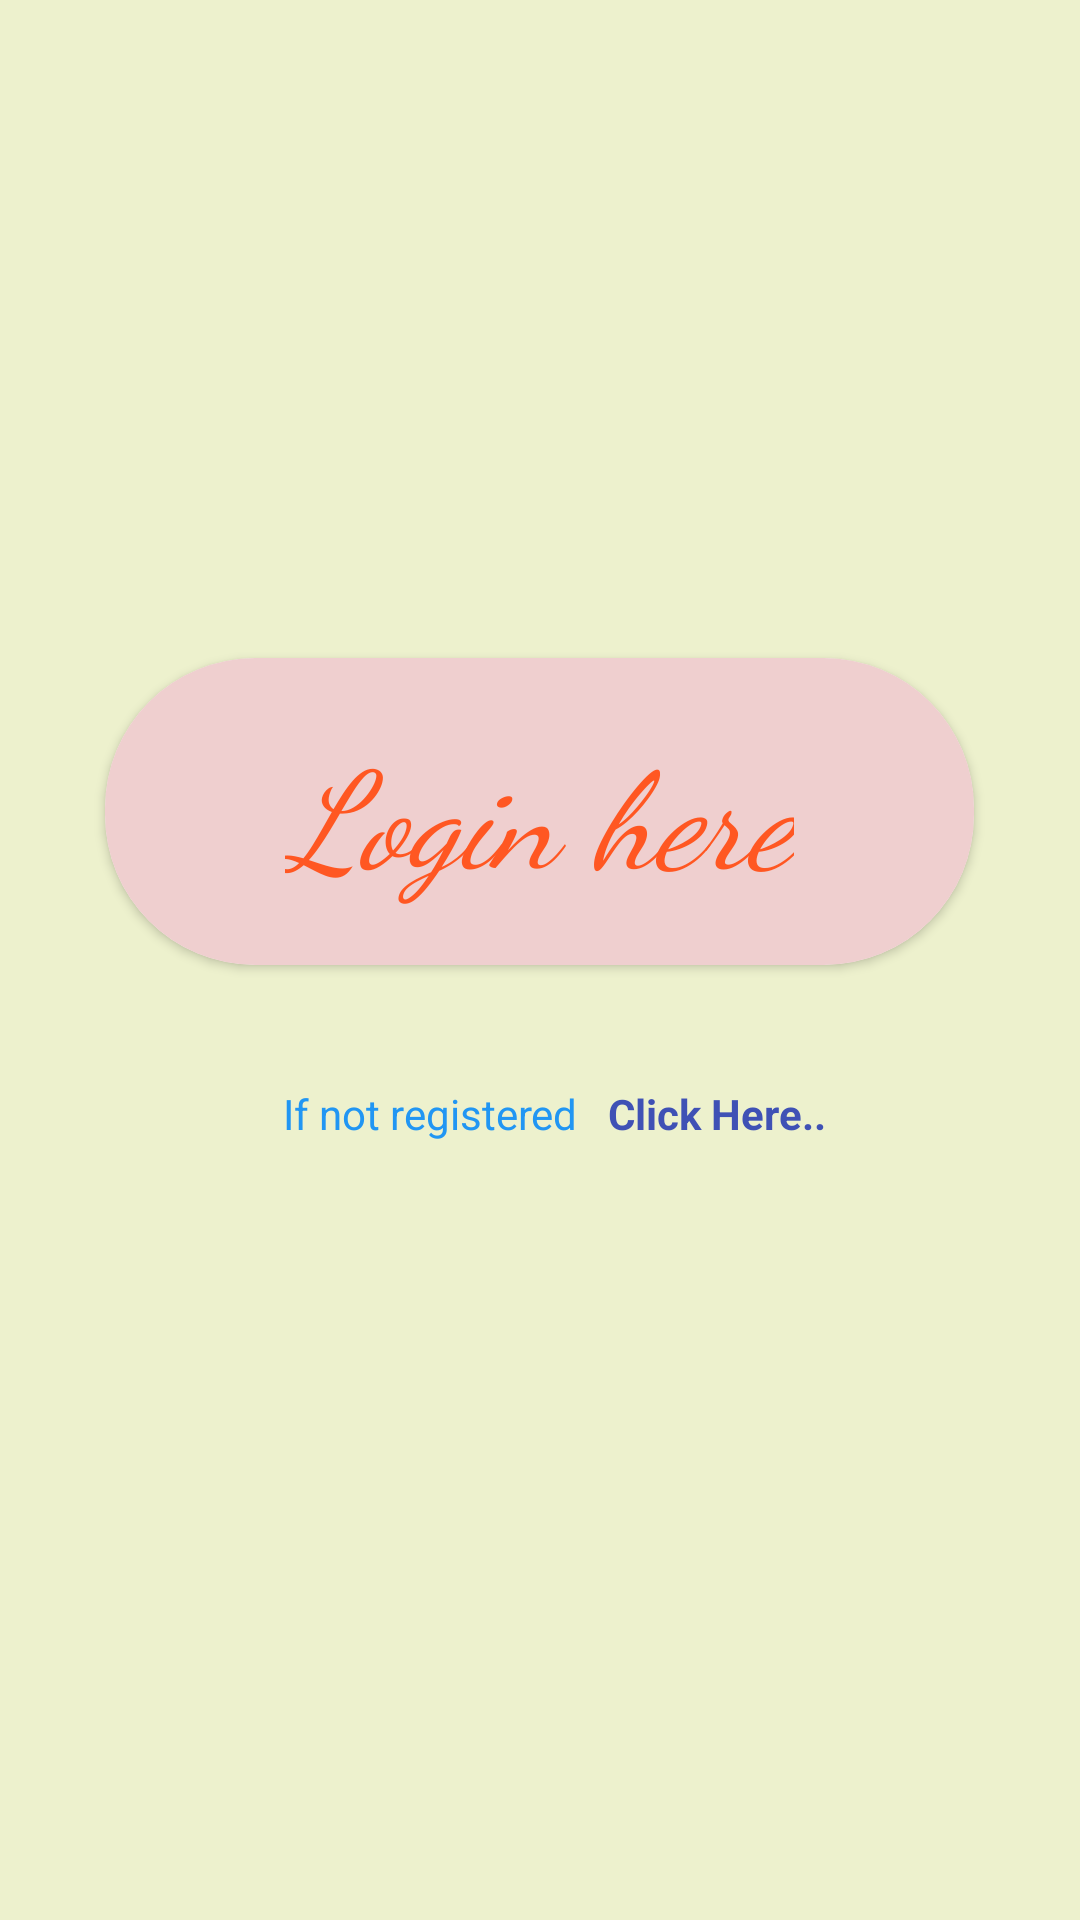

Reconstruct the res/layout file that produces this screen, plus the resources it refers to.
<!-- AndroidManifest.xml: application theme Theme.P30_Practice -->
<!-- res/layout/fragment_login2.xml -->
<?xml version="1.0" encoding="utf-8"?>
<LinearLayout xmlns:android="http://schemas.android.com/apk/res/android"
    xmlns:tools="http://schemas.android.com/tools"
    android:layout_width="match_parent"
    android:layout_height="match_parent"
    xmlns:app="http://schemas.android.com/apk/res-auto"
    android:orientation="vertical"
    android:gravity="center"
    android:background="#32A6D400"
    tools:context=".fragmentTwo.Fragment_login">

    
    <androidx.cardview.widget.CardView
        android:layout_width="wrap_content"
        android:layout_height="wrap_content"
        app:cardCornerRadius="50dp"
        android:elevation="15dp"
        >
        <TextView
            android:layout_width="wrap_content"
            android:layout_height="wrap_content"
            android:text="Login here"
            android:textSize="45sp"
            android:textStyle="italic"
            android:background="#EFCFCF"
            android:paddingVertical="20dp"
            android:paddingHorizontal="60dp"
            android:fontFamily="cursive"
            android:textColor="#FF5722"
            />

    </androidx.cardview.widget.CardView>

    <LinearLayout
        android:layout_width="wrap_content"
        android:layout_height="wrap_content"
        android:layout_marginVertical="30dp"
        android:orientation="horizontal">

        <TextView
            android:layout_width="wrap_content"
            android:layout_height="wrap_content"
            android:text="If not registered"
            android:textColor="#2196F3"
            android:padding="10dp"/>

        <TextView
            android:id="@+id/register_btn"
            android:layout_width="wrap_content"
            android:layout_height="wrap_content"
            android:text="Click Here.."
            android:textColor="#3F51B5"
            android:textStyle="bold"/>

    </LinearLayout>


</LinearLayout>
<!-- resources referenced by this layout -->
<resources>
  <style name="Theme.P30_Practice" parent="Base.Theme.P30_Practice" />
  <style name="Base.Theme.P30_Practice" parent="Theme.Material3.DayNight.NoActionBar">
          
          
      </style>
</resources>
